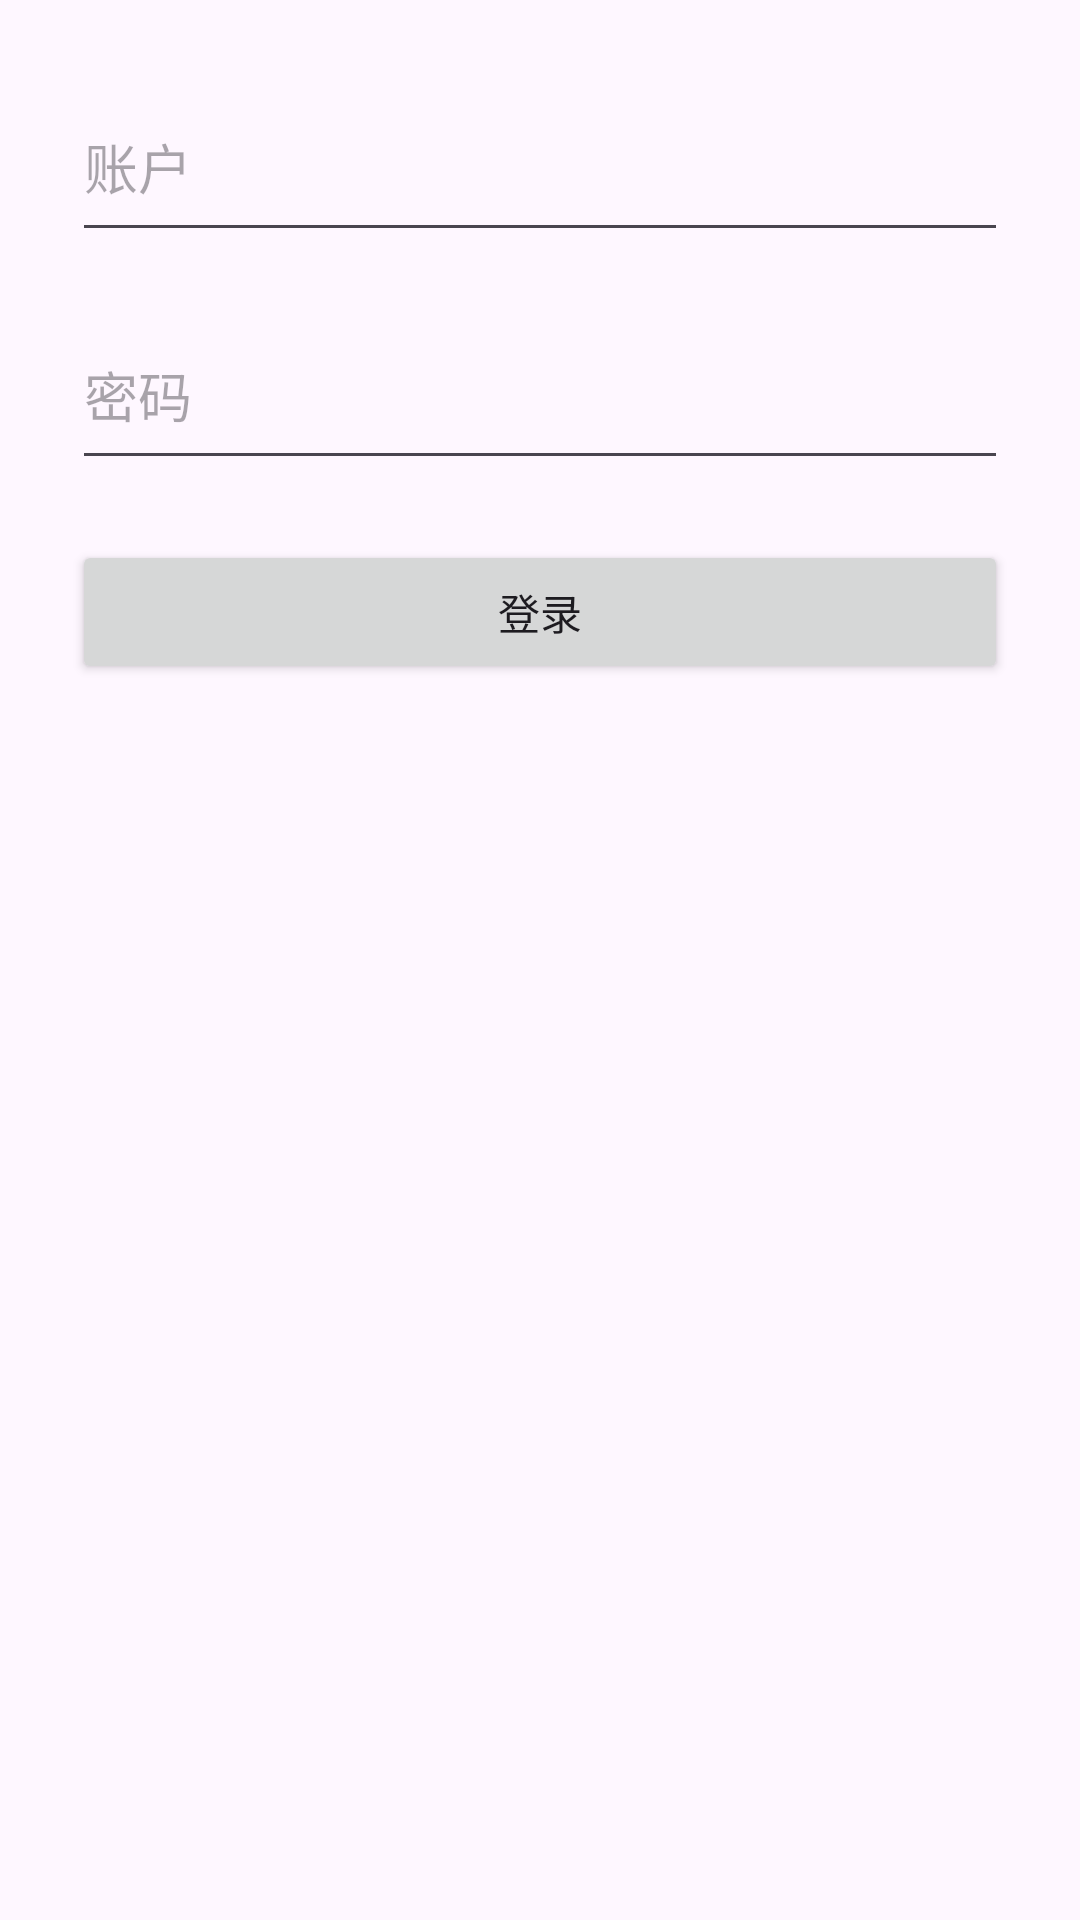

Layout XML and referenced resources for this Android screen:
<!-- AndroidManifest.xml: application theme Theme.Homerun_pet_android_productiontest -->
<!-- res/layout/activity_login.xml -->
<?xml version="1.0" encoding="utf-8"?>
<androidx.constraintlayout.widget.ConstraintLayout xmlns:android="http://schemas.android.com/apk/res/android"
    android:layout_width="match_parent"
    android:layout_height="match_parent"
    android:padding="24dp"
    xmlns:app="http://schemas.android.com/apk/res-auto">

    <EditText
        android:id="@+id/et_login_account"
        android:layout_width="0dp"
        android:layout_height="60dp"
        android:hint="账户"
        android:inputType="textEmailAddress"
        app:layout_constraintTop_toTopOf="parent"
        app:layout_constraintStart_toStartOf="parent"
        app:layout_constraintEnd_toEndOf="parent" />
    <EditText
        android:id="@+id/et_login_password"
        android:layout_width="0dp"
        android:layout_height="60dp"
        android:hint="密码"
        android:inputType="textPassword"
        android:drawableEnd="@drawable/ic_visibility_off"
        android:layout_marginTop="16dp"
        app:layout_constraintTop_toBottomOf="@id/et_login_account"
        app:layout_constraintStart_toStartOf="parent"
        app:layout_constraintEnd_toEndOf="parent" />
    <Button
        android:id="@+id/btn_login"
        android:layout_width="0dp"
        android:layout_height="wrap_content"
        android:text="登录"
        app:layout_constraintStart_toStartOf="parent"
        android:contentDescription="登录按钮"
        app:layout_constraintEnd_toEndOf="parent"
        android:layout_marginTop="20dp"
        app:layout_constraintTop_toBottomOf="@+id/et_login_password"/>

































</androidx.constraintlayout.widget.ConstraintLayout>
<!-- resources referenced by this layout -->
<resources>
  <style name="Theme.Homerun_pet_android_productiontest" parent="Base.Theme.Homerun_pet_android_productiontest" />
  <style name="Base.Theme.Homerun_pet_android_productiontest" parent="Theme.Material3.DayNight.NoActionBar">
          
          
      </style>
</resources>
